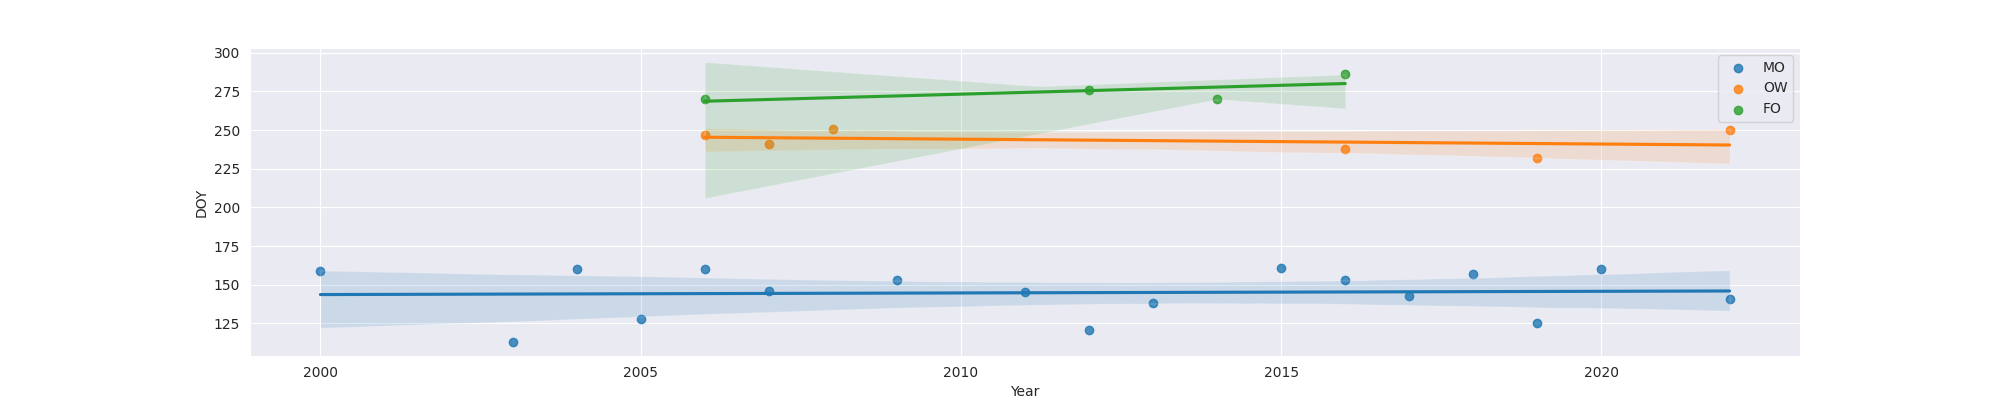

The data file committed next to this chart (first rows):
Year, MO, OW, FO
2000, 159.0, , 
2003, 113.0, , 
2004, 160.0, , 
2005, 128.0, , 
2006, 160.0, 247.0, 270.0
2007, 146.0, 241.0, 
2008, , 251.0, 
2009, 153.0, , 
2011, 145.0, , 
2012, 121.0, , 276.0
2013, 138.0, , 
2014, , , 270.0
2015, 161.0, , 
2016, 153.0, 238.0, 286.0
2017, 143.0, , 
2018, 157.0, , 
2019, 125.0, 232.0, 
2020, 160.0, , 
2022, 141.0, 250.0, 
